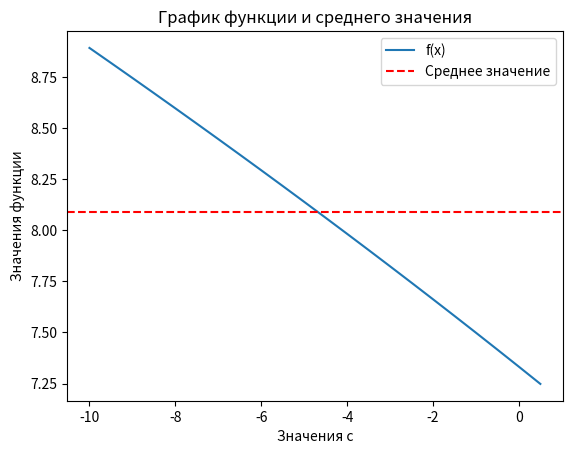

The matplotlib source for this figure:
import numpy as np
import math
import matplotlib.pyplot as plt

def func(x, c):
    return  np.power(np.abs(2*x-c), 3/5)+0.567

values = list()

for c in np.arange(-10, 1, 0.5):
    value = func(12.1, c)
    print(f'При х=12.1 и с={c} f={value}')
    values.append(value)
    
print(f'Наиблольший элемент массива {np.max(values)}')
print(f'Наименьший элемент массива {np.min(values)}')
print(f'Среднее значение элементов массива {np.average(values)}')
print(f'Количество элементов массива {len(values)}')

plt.plot(np.arange(-10, 1, 0.5), values, label='f(x)')
plt.axhline(np.average(values), color='red', linestyle='--', label='Среднее значение')

# Добавляем метки и легенду
plt.xlabel('Значения c')
plt.ylabel('Значения функции')
plt.title('График функции и среднего значения')
plt.legend()

# Показываем график
plt.show()
